Run: headless pygame with SDL's dummy video driver; simulated clock (each Clock.tick advances the game by its frame time, no real sleeping); random seed 0; keys injected as events and as key.get_pressed() state; no mouse input.
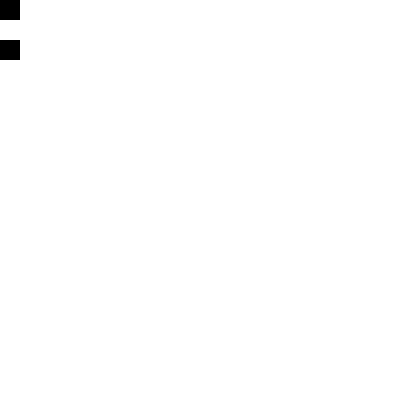
Frame 1 of 3 · flips 1–60 · no input
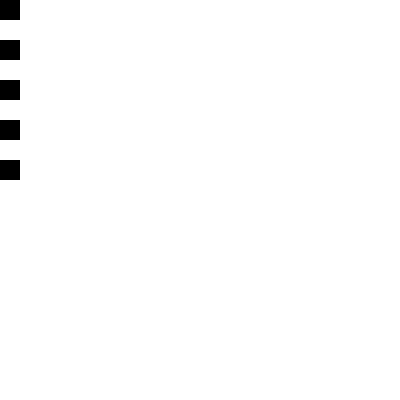
Frame 2 of 3 · flips 61–180 · tapped SPACE, RETURN · held RIGHT (→), D
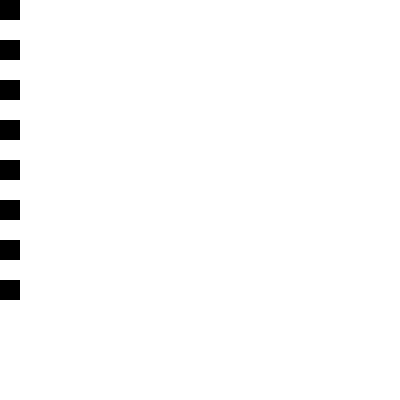
Frame 3 of 3 · flips 181–300 · held DOWN (↓), S

The pygame program that drew these frames:

import sys
import pygame as pg
pg.init()

clock = pg.time.Clock()
clock.tick(1)
# Game Constants
rows = cols = 20

width, height = 400, 400
window = pg.display.set_mode((width,height))
window.fill((255,255,255))

for y in range(rows):
    for x in range(cols):
        rect = pg.Rect(width/cols * x, height/rows * y, width/cols, height/rows)
        color = (255,255,255) if x+y%2 else (0,0,0)
        pg.draw.rect(window, color, rect)
        pg.display.update()

while True:
    clock.tick(1)
    pass
